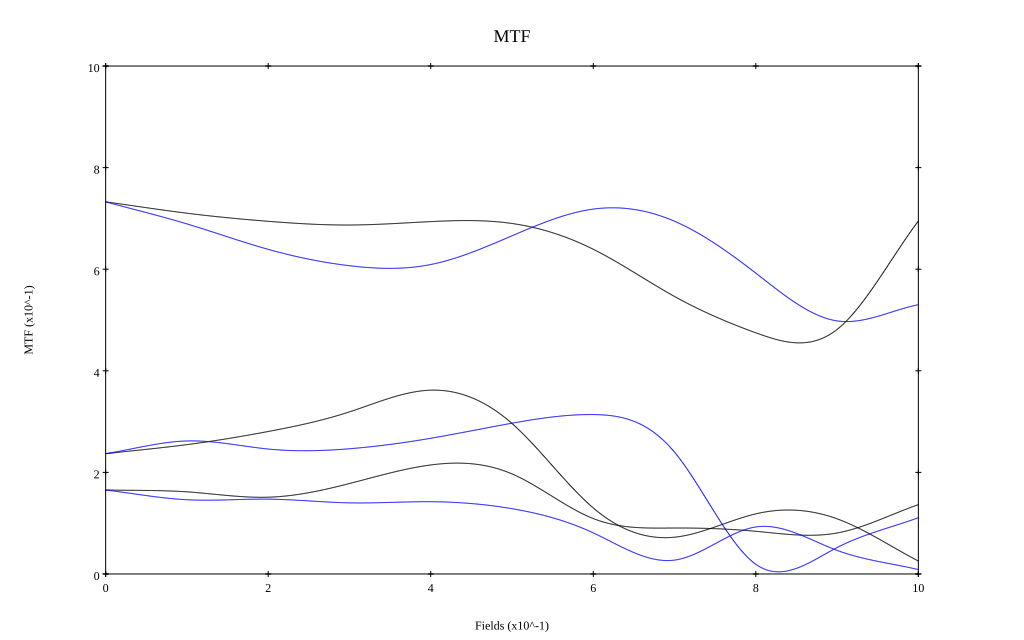

The data file committed next to this chart (first rows):
, 0, 0.1, 0.2, 0.3, 0.4, 0.5, 0.6, 0.7, 0.8, 0.9, 1
10 sag, 0.733, 0.71, 0.694, 0.687, 0.694, 0.69, 0.639, 0.546, 0.475, 0.481, 0.695
10 tan, 0.733, 0.689, 0.639, 0.607, 0.609, 0.666, 0.718, 0.694, 0.592, 0.498, 0.53
30 sag, 0.237, 0.255, 0.281, 0.319, 0.362, 0.296, 0.13, 0.072, 0.118, 0.109, 0.025
30 tan, 0.237, 0.262, 0.246, 0.247, 0.267, 0.297, 0.314, 0.24, 0.019, 0.052, 0.111
50 sag, 0.165, 0.162, 0.151, 0.178, 0.215, 0.197, 0.109, 0.09, 0.084, 0.081, 0.136
50 tan, 0.165, 0.146, 0.147, 0.14, 0.142, 0.129, 0.081, 0.027, 0.093, 0.046, 0.009
